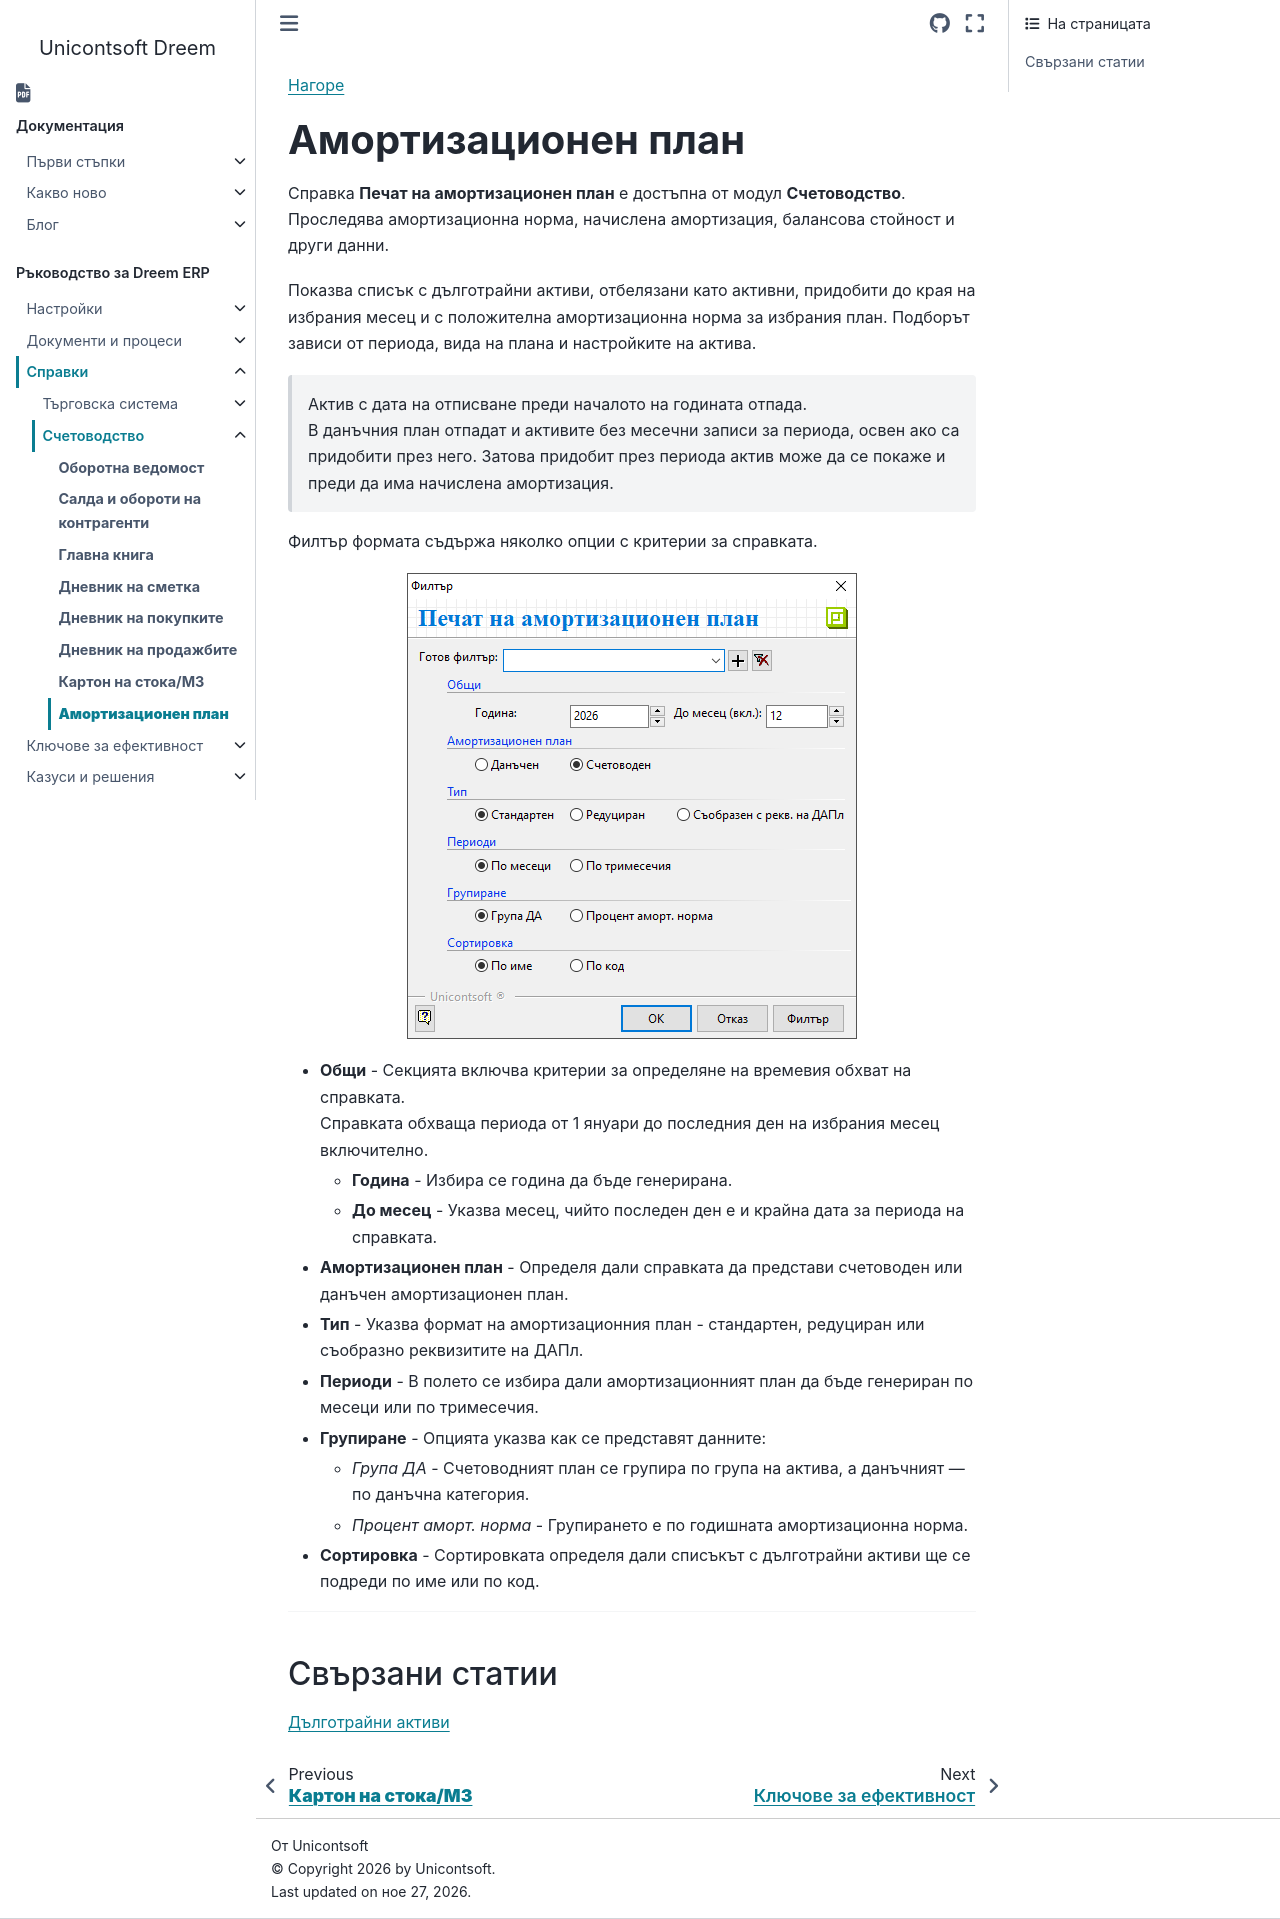

repository: Unicontsoft/unicontsoft.github.io · page: guide/erp/003-rep/002-accounting/008-asset-depreciation-plan-printing.html · generator: sphinx

```{only} html
[Нагоре](../000-index)
```

# **Амортизационен план**

Справка **Печат на амортизационен план** е достъпна от модул **Счетоводство**.  
Проследява амортизационна норма, начислена амортизация, балансова стойност и други данни.  

Показва списък с дълготрайни активи, отбелязани като активни, придобити до края на избрания месец и с положителна амортизационна норма за избрания план. Подборът зависи от периода, вида на плана и настройките на актива.  

> Актив с дата на отписване преди началото на годината отпада.  
В данъчния план отпадат и активите без месечни записи за периода, освен ако са придобити през него. Затова придобит през периода актив може да се покаже и преди да има начислена амортизация.    

Филтър формата съдържа няколко опции с критерии за справката.  

![](908-asset-depreciation-plan-printing.png){ class=align-center } 

- **Общи** - Секцията включва критерии за определяне на времевия обхват на справката.  
Справката обхваща периода от 1 януари до последния ден на избрания месец включително.    
   - **Година** - Избира се година да бъде генерирана.  
   - **До месец** - Указва месец, чийто последен ден е и крайна дата 
за периода на справката.  

- **Амортизационен план** - Определя дали справката да представи счетоводен или данъчен амортизационен план.  

- **Тип** - Указва формат на амортизационния план - стандартен, редуциран или съобразно реквизитите на ДАПл.   

- **Периоди** - В полето се избира дали амортизационният план да бъде генериран по месеци или по тримесечия.  

- **Групиране** - Опцията указва как се представят данните:  
   - *Група ДА* - Счетоводният план се групира по група на актива, а данъчният — по данъчна категория.  
   - *Процент аморт. норма* - Групирането е по годишната амортизационна норма.    

- **Сортировка** - Сортировката определя дали списъкът с дълготрайни активи ще се подреди по име или по код.  

___  
## Свързани статии

[Дълготрайни активи](../../005-how-to/010-fixed-assets.md)
